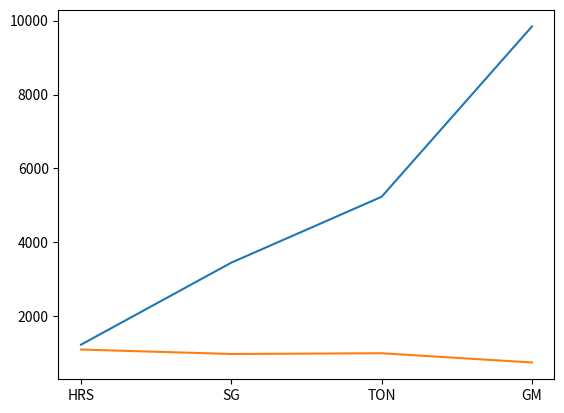

Python code for this plot:
"""line with dataframe:"""
import pandas as pd
import matplotlib.pyplot as plt

# dataframe
data = pd.DataFrame(
    {
        "cricket_Bat":["HRS","SG","TON","GM"],
        "MRP":[1232,3452,5234,9843],
        "Weight_Gram":[1100,980,1000,750]
}
)

# create data frame
dataframe = pd.DataFrame(data)

# plot line using pyplot sub module
plt.plot(dataframe["cricket_Bat"],dataframe["MRP"],dataframe["Weight_Gram"])
plt.show()